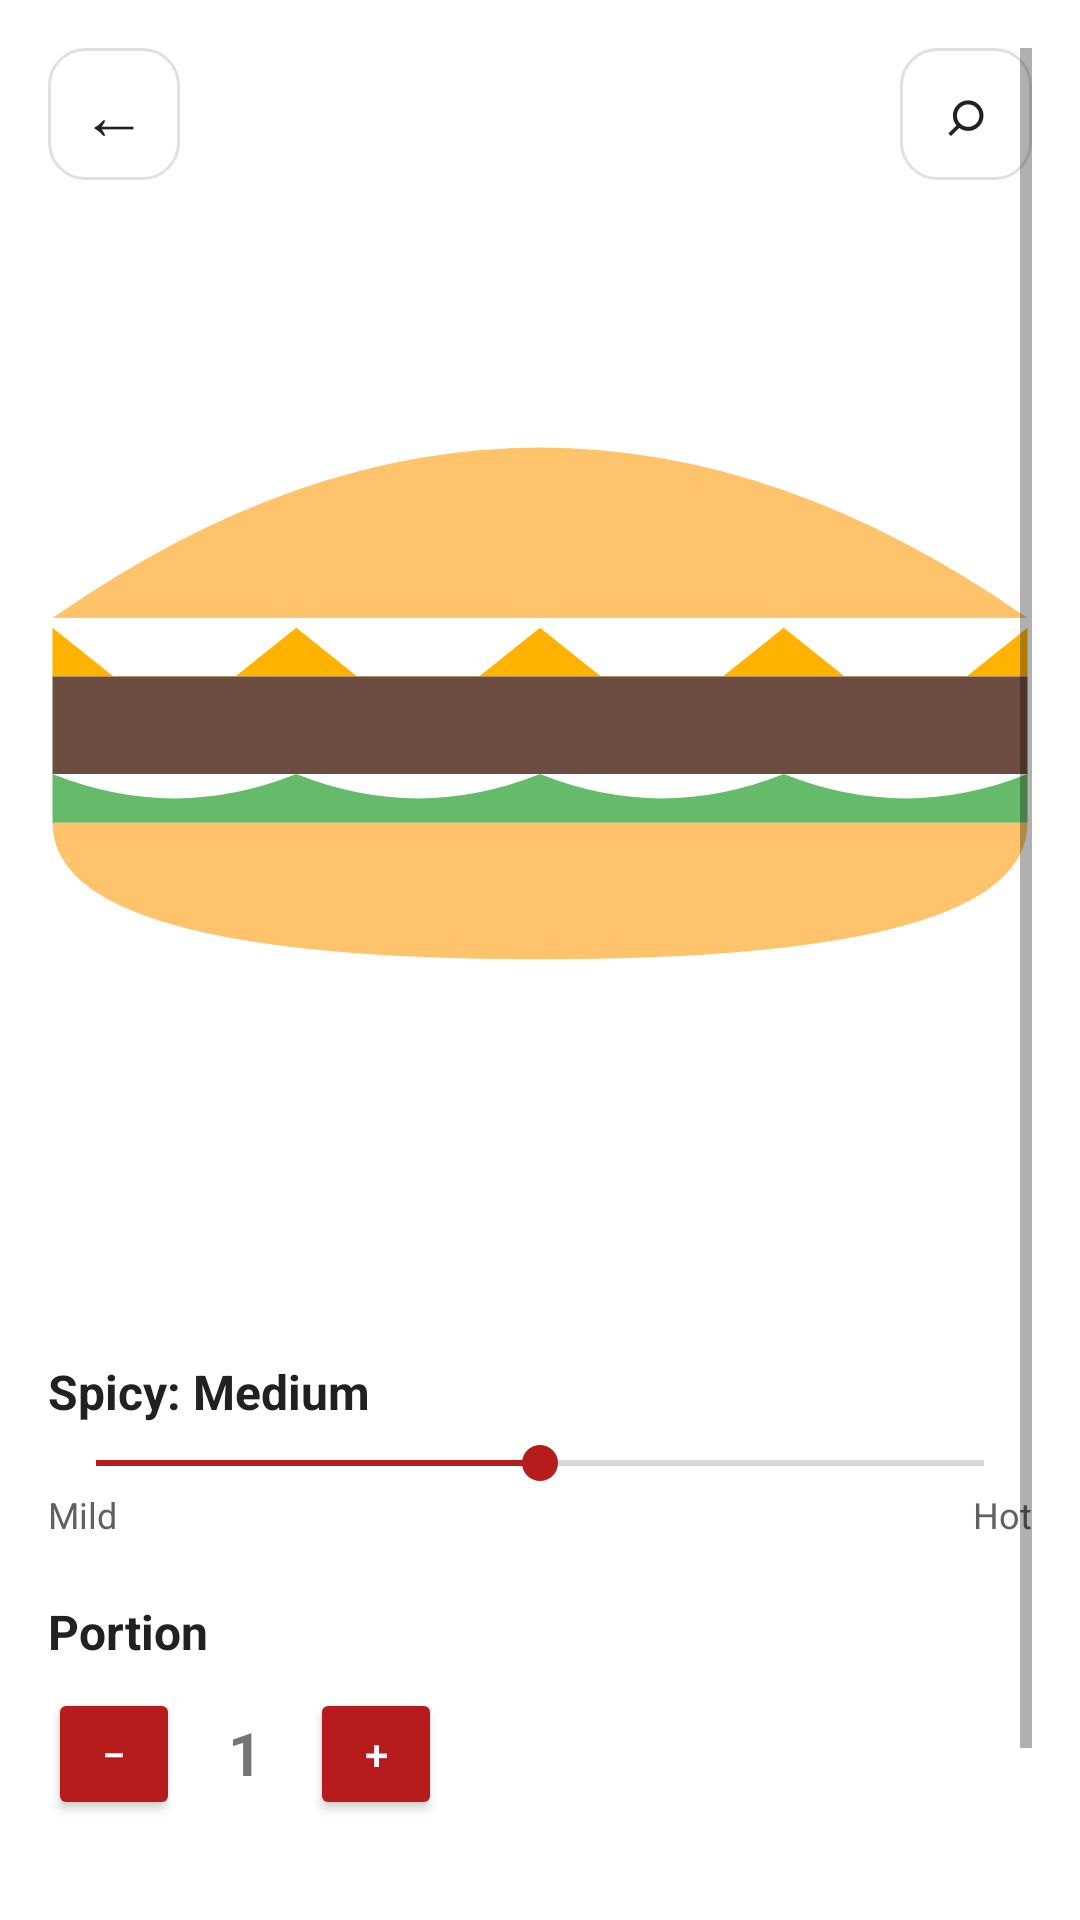

Here is an Android app screen rendered from its layout file. Give the layout XML and the strings, colors and styles it references.
<!-- AndroidManifest.xml: application theme Theme.RabbY -->
<!-- res/layout/activity_product_detail.xml -->
<?xml version="1.0" encoding="utf-8"?>
<ScrollView xmlns:android="http://schemas.android.com/apk/res/android"
    xmlns:app="http://schemas.android.com/apk/res-auto"
    xmlns:tools="http://schemas.android.com/tools"
    android:layout_width="match_parent"
    android:layout_height="match_parent"
    android:background="@color/colorBackground"
    android:fitsSystemWindows="true"
    android:padding="@dimen/screen_padding"
    tools:context=".ProductDetailActivity">

    <androidx.constraintlayout.widget.ConstraintLayout
        android:layout_width="match_parent"
        android:layout_height="wrap_content">

        <TextView
            android:id="@+id/detail_back"
            android:layout_width="44dp"
            android:layout_height="44dp"
            android:background="@drawable/search_background"
            android:gravity="center"
            android:text="←"
            android:textColor="@color/colorTextPrimary"
            android:textSize="22sp"
            app:layout_constraintStart_toStartOf="parent"
            app:layout_constraintTop_toTopOf="parent" />

        <TextView
            android:id="@+id/detail_search"
            android:layout_width="44dp"
            android:layout_height="44dp"
            android:background="@drawable/search_background"
            android:gravity="center"
            android:text="⌕"
            android:textColor="@color/colorTextPrimary"
            android:textSize="22sp"
            app:layout_constraintEnd_toEndOf="parent"
            app:layout_constraintTop_toTopOf="parent" />

        <ImageView
            android:id="@+id/detail_image"
            android:layout_width="0dp"
            android:layout_height="260dp"
            android:layout_marginTop="16dp"
            android:contentDescription="@string/splash_burger_content_description"
            android:scaleType="centerCrop"
            android:src="@drawable/img_splash_burger"
            app:layout_constraintEnd_toEndOf="parent"
            app:layout_constraintStart_toStartOf="parent"
            app:layout_constraintTop_toBottomOf="@+id/detail_back" />

        <TextView
            android:id="@+id/detail_name"
            android:layout_width="0dp"
            android:layout_height="wrap_content"
            android:layout_marginTop="16dp"
            android:textColor="@color/colorTextPrimary"
            android:textSize="@dimen/text_title"
            android:textStyle="bold"
            app:layout_constraintEnd_toEndOf="parent"
            app:layout_constraintStart_toStartOf="parent"
            app:layout_constraintTop_toBottomOf="@+id/detail_image" />

        <TextView
            android:id="@+id/detail_rating"
            android:layout_width="wrap_content"
            android:layout_height="wrap_content"
            android:layout_marginTop="6dp"
            android:textColor="@color/colorTextSecondary"
            android:textSize="@dimen/text_body"
            app:layout_constraintStart_toStartOf="parent"
            app:layout_constraintTop_toBottomOf="@+id/detail_name" />

        <TextView
            android:id="@+id/detail_description"
            android:layout_width="0dp"
            android:layout_height="wrap_content"
            android:layout_marginTop="10dp"
            android:textColor="@color/colorTextSecondary"
            android:textSize="@dimen/text_body"
            app:layout_constraintEnd_toEndOf="parent"
            app:layout_constraintStart_toStartOf="parent"
            app:layout_constraintTop_toBottomOf="@+id/detail_rating" />

        <TextView
            android:id="@+id/detail_spicy_label"
            android:layout_width="wrap_content"
            android:layout_height="wrap_content"
            android:layout_marginTop="20dp"
            android:text="@string/detail_spicy_medium"
            android:textColor="@color/colorTextPrimary"
            android:textSize="@dimen/text_heading"
            android:textStyle="bold"
            app:layout_constraintStart_toStartOf="parent"
            app:layout_constraintTop_toBottomOf="@+id/detail_description" />

        <SeekBar
            android:id="@+id/detail_spicy"
            android:layout_width="0dp"
            android:layout_height="wrap_content"
            android:layout_marginTop="4dp"
            android:max="2"
            android:progress="1"
            android:progressTint="@color/colorPrimary"
            android:thumbTint="@color/colorPrimary"
            app:layout_constraintEnd_toEndOf="parent"
            app:layout_constraintStart_toStartOf="parent"
            app:layout_constraintTop_toBottomOf="@+id/detail_spicy_label" />

        <TextView
            android:id="@+id/detail_spicy_mild"
            android:layout_width="wrap_content"
            android:layout_height="wrap_content"
            android:text="@string/spicy_mild"
            android:textColor="@color/colorTextSecondary"
            android:textSize="@dimen/text_caption"
            app:layout_constraintStart_toStartOf="parent"
            app:layout_constraintTop_toBottomOf="@+id/detail_spicy" />

        <TextView
            android:id="@+id/detail_spicy_hot"
            android:layout_width="wrap_content"
            android:layout_height="wrap_content"
            android:text="@string/spicy_hot"
            android:textColor="@color/colorTextSecondary"
            android:textSize="@dimen/text_caption"
            app:layout_constraintEnd_toEndOf="parent"
            app:layout_constraintTop_toBottomOf="@+id/detail_spicy" />

        <TextView
            android:id="@+id/detail_quantity_label"
            android:layout_width="wrap_content"
            android:layout_height="wrap_content"
            android:layout_marginTop="20dp"
            android:text="@string/portion"
            android:textColor="@color/colorTextPrimary"
            android:textSize="@dimen/text_heading"
            android:textStyle="bold"
            app:layout_constraintStart_toStartOf="parent"
            app:layout_constraintTop_toBottomOf="@+id/detail_spicy_mild" />

        <Button
            android:id="@+id/detail_minus"
            android:layout_width="44dp"
            android:layout_height="44dp"
            android:layout_marginTop="8dp"
            android:backgroundTint="@color/colorPrimary"
            android:text="−"
            android:textColor="@color/colorOnPrimary"
            app:layout_constraintStart_toStartOf="parent"
            app:layout_constraintTop_toBottomOf="@+id/detail_quantity_label" />

        <TextView
            android:id="@+id/detail_quantity"
            android:layout_width="wrap_content"
            android:layout_height="wrap_content"
            android:layout_marginStart="16dp"
            android:layout_marginTop="16dp"
            android:text="1"
            android:textSize="@dimen/text_title"
            android:textStyle="bold"
            app:layout_constraintStart_toEndOf="@+id/detail_minus"
            app:layout_constraintTop_toBottomOf="@+id/detail_quantity_label" />

        <Button
            android:id="@+id/detail_plus"
            android:layout_width="44dp"
            android:layout_height="44dp"
            android:layout_marginStart="16dp"
            android:layout_marginTop="8dp"
            android:backgroundTint="@color/colorPrimary"
            android:text="+"
            android:textColor="@color/colorOnPrimary"
            app:layout_constraintStart_toEndOf="@+id/detail_quantity"
            app:layout_constraintTop_toBottomOf="@+id/detail_quantity_label" />

        <TextView
            android:id="@+id/detail_total"
            android:layout_width="wrap_content"
            android:layout_height="wrap_content"
            android:layout_marginTop="16dp"
            android:textColor="@color/colorTextSecondary"
            android:textSize="@dimen/text_body"
            app:layout_constraintEnd_toEndOf="parent"
            app:layout_constraintTop_toBottomOf="@+id/detail_quantity_label" />

        <TextView
            android:id="@+id/detail_price"
            android:layout_width="wrap_content"
            android:layout_height="48dp"
            android:layout_marginTop="24dp"
            android:layout_marginBottom="8dp"
            android:background="@drawable/red_pill_background"
            android:gravity="center"
            android:minWidth="110dp"
            android:paddingStart="20dp"
            android:paddingEnd="20dp"
            android:textColor="@color/colorOnPrimary"
            android:textSize="@dimen/text_heading"
            android:textStyle="bold"
            app:layout_constraintBottom_toBottomOf="parent"
            app:layout_constraintStart_toStartOf="parent"
            app:layout_constraintTop_toBottomOf="@+id/detail_minus" />

        <com.google.android.material.button.MaterialButton
            android:id="@+id/detail_order_button"
            android:layout_width="0dp"
            android:layout_height="48dp"
            android:layout_marginStart="12dp"
            android:layout_marginTop="24dp"
            android:layout_marginBottom="8dp"
            android:backgroundTint="@color/black"
            android:text="@string/order_now"
            android:textColor="@color/colorOnPrimary"
            app:cornerRadius="24dp"
            app:layout_constraintBottom_toBottomOf="parent"
            app:layout_constraintEnd_toEndOf="parent"
            app:layout_constraintStart_toEndOf="@+id/detail_price"
            app:layout_constraintTop_toBottomOf="@+id/detail_minus" />

    </androidx.constraintlayout.widget.ConstraintLayout>
</ScrollView>
<!-- resources referenced by this layout -->
<resources>
  <color name="black">#FF000000</color>
  <color name="colorBackground">#FFFFFF</color>
  <color name="colorOnPrimary">#FFFFFFFF</color>
  <color name="colorPrimary">#B71C1C</color>
  <color name="colorTextPrimary">#212121</color>
  <color name="colorTextSecondary">#616161</color>
  <dimen name="screen_padding">16dp</dimen>
  <dimen name="text_body">14sp</dimen>
  <dimen name="text_caption">12sp</dimen>
  <dimen name="text_heading">16sp</dimen>
  <dimen name="text_title">20sp</dimen>
  <!-- drawable img_splash_burger (drawable) -->
  <?xml version="1.0" encoding="utf-8"?>
  <vector xmlns:android="http://schemas.android.com/apk/res/android"
      android:width="240dp"
      android:height="160dp"
      android:viewportWidth="240"
      android:viewportHeight="160">
      
      <path
          android:fillColor="#FFC46B"
          android:pathData="M20,80 Q120,10 220,80 Z" />
      
      <path
          android:fillColor="#FFB300"
          android:pathData="M20,82 L45,102 L70,82 L95,102 L120,82 L145,102 L170,82 L195,102 L220,82 L220,92 L20,92 Z" />
      
      <path
          android:fillColor="#6D4C41"
          android:pathData="M20,92 L220,92 L220,112 L20,112 Z" />
      
      <path
          android:fillColor="#66BB6A"
          android:pathData="M20,112 Q45,122 70,112 Q95,122 120,112 Q145,122 170,112 Q195,122 220,112 L220,122 L20,122 Z" />
      
      <path
          android:fillColor="#FFC46B"
          android:pathData="M20,122 L220,122 Q220,150 120,150 Q20,150 20,122 Z" />
  </vector>
  <!-- drawable red_pill_background (drawable) -->
  <?xml version="1.0" encoding="utf-8"?>
  <shape xmlns:android="http://schemas.android.com/apk/res/android"
      android:shape="rectangle">
      <solid android:color="#B71C1C" />
      <corners android:radius="24dp" />
  </shape>
  <!-- drawable search_background (drawable) -->
  <?xml version="1.0" encoding="utf-8"?>
  <shape xmlns:android="http://schemas.android.com/apk/res/android"
      android:shape="rectangle">
      <solid android:color="#FFFFFF" />
      <stroke
          android:width="1dp"
          android:color="#E0E0E0" />
      <corners android:radius="12dp" />
  </shape>
  <string name="detail_spicy_medium">Spicy: Medium</string>
  <string name="order_now">ORDER NOW</string>
  <string name="portion">Portion</string>
  <string name="spicy_hot">Hot</string>
  <string name="spicy_mild">Mild</string>
  <string name="splash_burger_content_description">Burger illustration</string>
  <style name="Theme.RabbY" parent="Theme.MaterialComponents.Light.NoActionBar">
          <item name="colorPrimary">@color/red</item>
          <item name="colorPrimaryVariant">@color/red</item>
          <item name="colorOnPrimary">@color/white</item>
          <item name="android:statusBarColor">@color/white</item>
          <item name="android:windowLightStatusBar" tools:targetApi="m">true</item>
      </style>
  <color name="white">#FFFFFFFF</color>
</resources>
